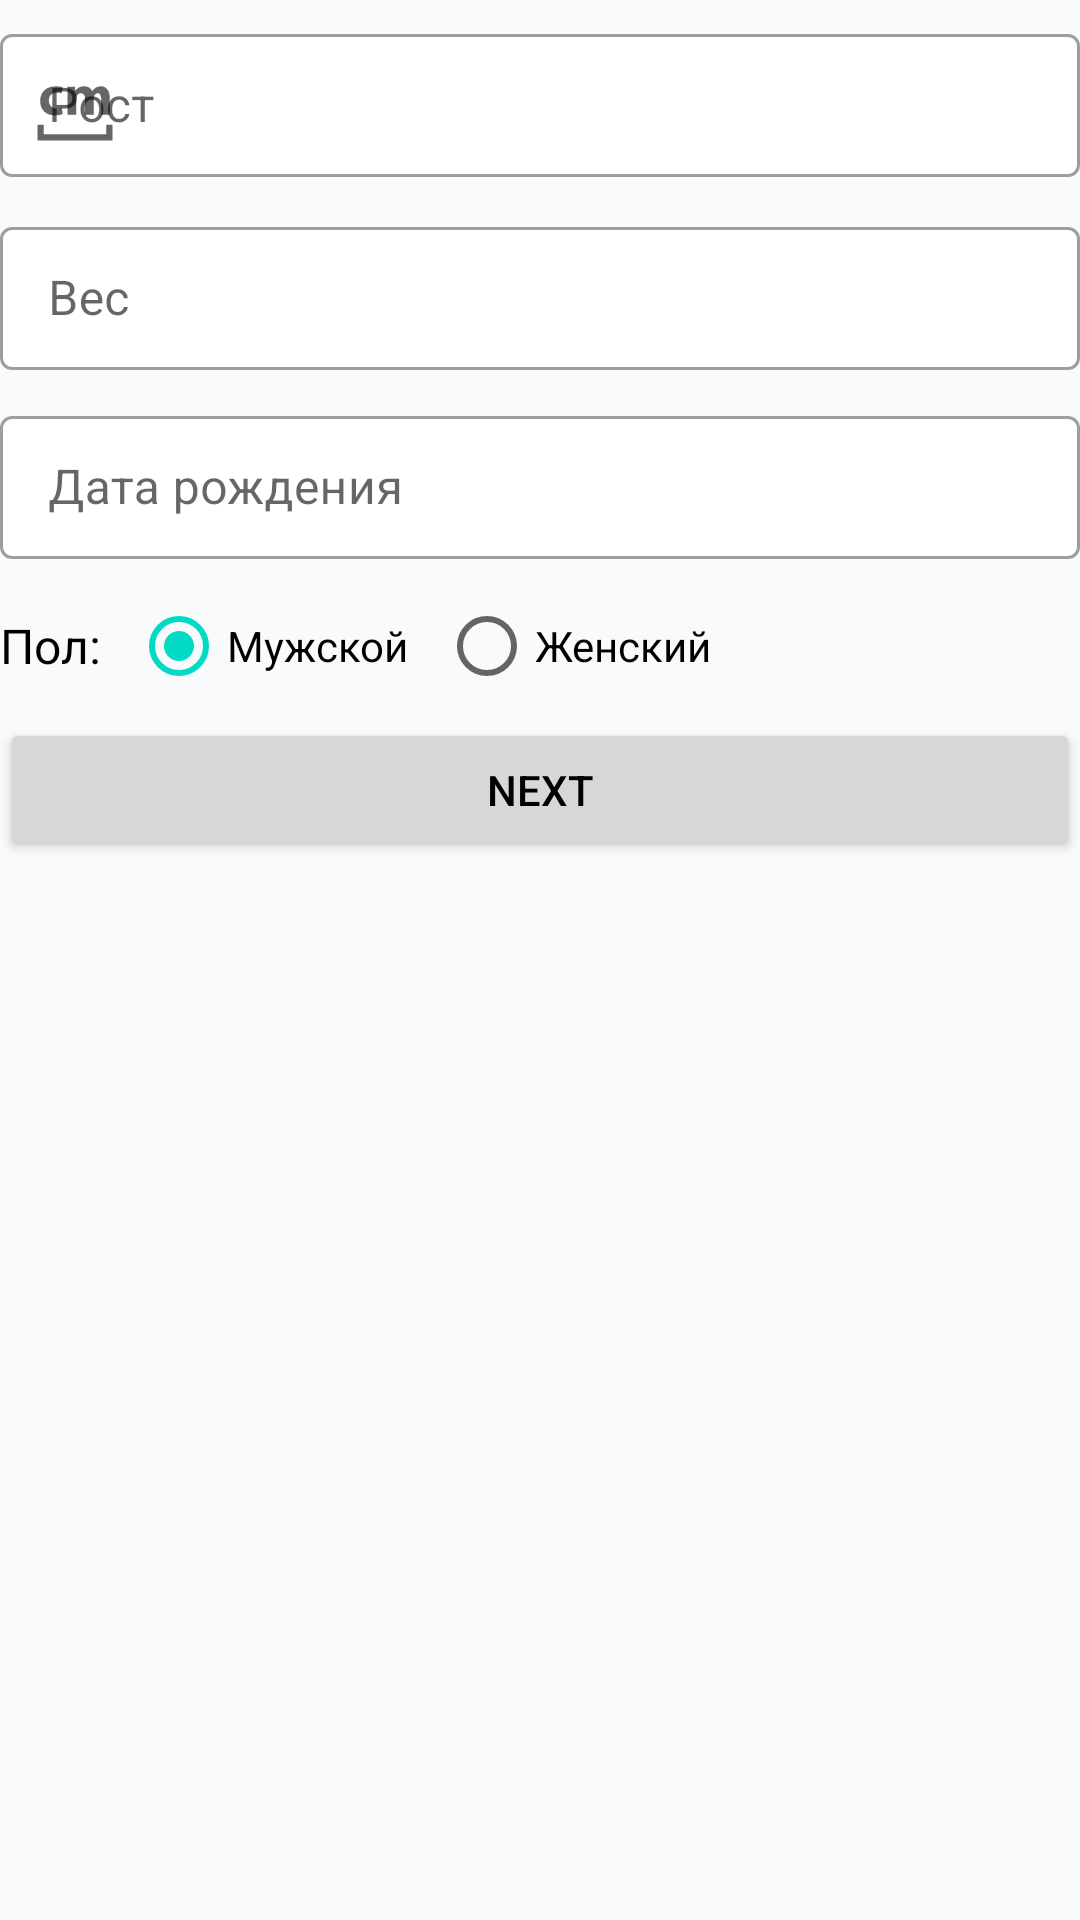

Write the Android layout XML for this screen, with the resource values it uses.
<!-- AndroidManifest.xml: application theme Theme.Diplom -->
<!-- res/layout/fragment_registration_physical_info.xml -->
<?xml version="1.0" encoding="utf-8"?>
<LinearLayout xmlns:android="http://schemas.android.com/apk/res/android"
    xmlns:tools="http://schemas.android.com/tools"
    android:layout_width="match_parent"
    android:layout_height="match_parent"
    xmlns:app="http://schemas.android.com/apk/res-auto"
    tools:context=".Fragment_registration_physical_info"
    android:orientation="vertical">

    <com.google.android.material.textfield.TextInputLayout
        android:id="@+id/textInputLayout1"
        style="@style/Widget.MaterialComponents.TextInputLayout.OutlinedBox.Dense"
        android:layout_width="match_parent"
        android:layout_height="wrap_content"
        android:layout_marginVertical="5dp"
        app:boxBackgroundColor="@color/white"
        android:hint="Рост"
        app:startIconDrawable="@drawable/icon_sm">

        <com.google.android.material.textfield.TextInputEditText
            android:layout_width="match_parent"
            android:layout_height="wrap_content"
            android:inputType="number"/>

    </com.google.android.material.textfield.TextInputLayout>

    <com.google.android.material.textfield.TextInputLayout
        android:id="@+id/textInputLayout2"
        style="@style/Widget.MaterialComponents.TextInputLayout.OutlinedBox.Dense"
        android:layout_width="match_parent"
        android:layout_height="wrap_content"
        android:layout_marginVertical="5dp"
        app:boxBackgroundColor="@color/white"
        android:hint="Вес"
        app:startIconDrawable="@drawable/icon_kg">

        <com.google.android.material.textfield.TextInputEditText
            android:layout_width="match_parent"
            android:layout_height="wrap_content"
            android:inputType="numberDecimal"/>

    </com.google.android.material.textfield.TextInputLayout>

    <com.google.android.material.textfield.TextInputLayout
        android:id="@+id/textInputLayout3"
        style="@style/Widget.MaterialComponents.TextInputLayout.OutlinedBox.Dense"
        android:layout_width="match_parent"
        android:layout_height="wrap_content"
        android:layout_marginVertical="5dp"
        app:boxBackgroundColor="@color/white"
        android:hint="Дата рождения"
        app:startIconDrawable="@drawable/icon_calendar">

        <com.google.android.material.textfield.TextInputEditText
            android:layout_width="match_parent"
            android:layout_height="wrap_content"
            android:editable="false"/>

    </com.google.android.material.textfield.TextInputLayout>

    <LinearLayout
        android:layout_width="match_parent"
        android:layout_height="wrap_content"
        android:orientation="horizontal">

        <TextView
            android:id="@+id/textView4"
            android:layout_width="wrap_content"
            android:layout_height="wrap_content"
            android:text="Пол:"
            android:layout_gravity="center"
            android:textSize="16dp"/>

        <RadioGroup
            android:layout_width="wrap_content"
            android:layout_height="wrap_content"
            android:orientation="horizontal">

            <RadioButton
                android:id="@+id/radioButton2"
                android:layout_width="wrap_content"
                android:layout_height="wrap_content"
                android:layout_marginHorizontal="10dp"
                android:checked="true"
                android:text="Мужской" />

            <RadioButton
                android:id="@+id/radioButton"
                android:layout_width="wrap_content"
                android:layout_height="wrap_content"
                android:text="Женский" />
        </RadioGroup>


    </LinearLayout>

    <Button
        android:id="@+id/nextButton"
        android:layout_width="match_parent"
        android:layout_height="wrap_content"
        android:layout_alignParentBottom="true"
        android:layout_marginBottom="0dp"
        android:text="Next" />


</LinearLayout>
<!-- resources referenced by this layout -->
<resources>
  <color name="white">#FFFFFFFF</color>
  <!-- drawable icon_sm (drawable) -->
  <vector xmlns:android="http://schemas.android.com/apk/res/android" android:height="50dp" android:viewportHeight="76" android:viewportWidth="76" android:width="50dp">
        
      <path android:fillColor="#000000" android:pathData="M19,47.5L22.167,47.5L22.167,52.25L53.833,52.25L53.833,47.5L57,47.5L57,55.417L19,55.417L19,47.5ZM31.269,38.772L31.801,42.072C31.392,42.268 30.836,42.429 30.135,42.555C29.434,42.681 28.649,42.746 27.782,42.75C25.462,42.724 23.647,42.061 22.338,40.759C21.029,39.458 20.364,37.674 20.341,35.407C20.345,33.269 21.027,31.513 22.384,30.139C23.742,28.766 25.748,28.056 28.402,28.009L30.205,28.15L31.831,28.555L31.122,31.662C30.609,31.399 29.772,31.253 28.609,31.223C27.412,31.244 26.467,31.619 25.776,32.35C25.085,33.08 24.738,34.041 24.737,35.232C24.765,36.538 25.152,37.532 25.897,38.213C26.642,38.893 27.576,39.236 28.698,39.24C29.747,39.23 30.604,39.075 31.269,38.772ZM34.243,42.454L34.243,32.819L34.125,28.305L37.938,28.305L38.115,30.235L38.203,30.235C38.507,29.743 39.017,29.258 39.734,28.78C40.451,28.302 41.435,28.045 42.684,28.009C43.644,28.018 44.466,28.236 45.151,28.662C45.836,29.088 46.338,29.67 46.656,30.406L46.715,30.406C47.271,29.664 47.887,29.094 48.561,28.694C49.313,28.252 50.192,28.024 51.198,28.009C52.607,28 53.366,28.49 54.265,29.48C55.165,30.469 55.629,32.017 55.659,34.123L55.659,42.454L51.285,42.454L51.285,34.759C51.286,33.725 51.12,32.929 50.785,32.369C50.45,31.809 50.332,31.525 49.639,31.519C49.128,31.53 48.704,31.681 48.367,31.971C48.029,32.261 47.782,32.621 47.626,33.052L47.484,34.18L47.484,42.454L43.11,42.454L43.11,34.499C43.113,33.602 42.939,32.885 42.59,32.347C42.24,31.809 41.695,31.533 40.954,31.519C40.364,31.541 39.891,31.714 39.535,32.04C39.18,32.365 38.935,32.712 38.799,33.081C38.663,33.443 38.602,33.819 38.617,34.209L38.617,42.454L34.243,42.454Z" android:strokeLineJoin="round" android:strokeWidth="0.2"/>
      
  </vector>
  <style name="Theme.Diplom" parent="Base.Theme.Diplom" />
  <style name="Base.Theme.Diplom" parent="Theme.MaterialComponents.Light.NoActionBar">
          <item name="android:textColor">@android:color/black</item>
          <item name="android:statusBarColor">@color/second</item>
          <item name="android:windowBackground">@color/main</item>
          <item name="bottomSheetDialogTheme">@style/BottomSheetDialogTheme</item>
      </style>
  <color name="second">#ffbe5e</color>
  <color name="main">#f9fafc</color>
  <style name="BottomSheetDialogTheme" parent="Theme.Design.Light.BottomSheetDialog">
          <item name="bottomSheetStyle">@style/BottomSheetStyle</item>
          <item name="textInputStyle">@style/Widget.MaterialComponents.TextInputLayout.OutlinedBox.Dense</item>
      </style>
  <style name="BottomSheetStyle" parent="Widget.Design.BottomSheet.Modal">
          <item name="colorPrimary">@color/blue</item>
          <item name="colorOnSurface">#000000</item>
          <item name="android:background">@android:color/transparent</item>
      </style>
  <color name="blue">#48bdfa</color>
</resources>
